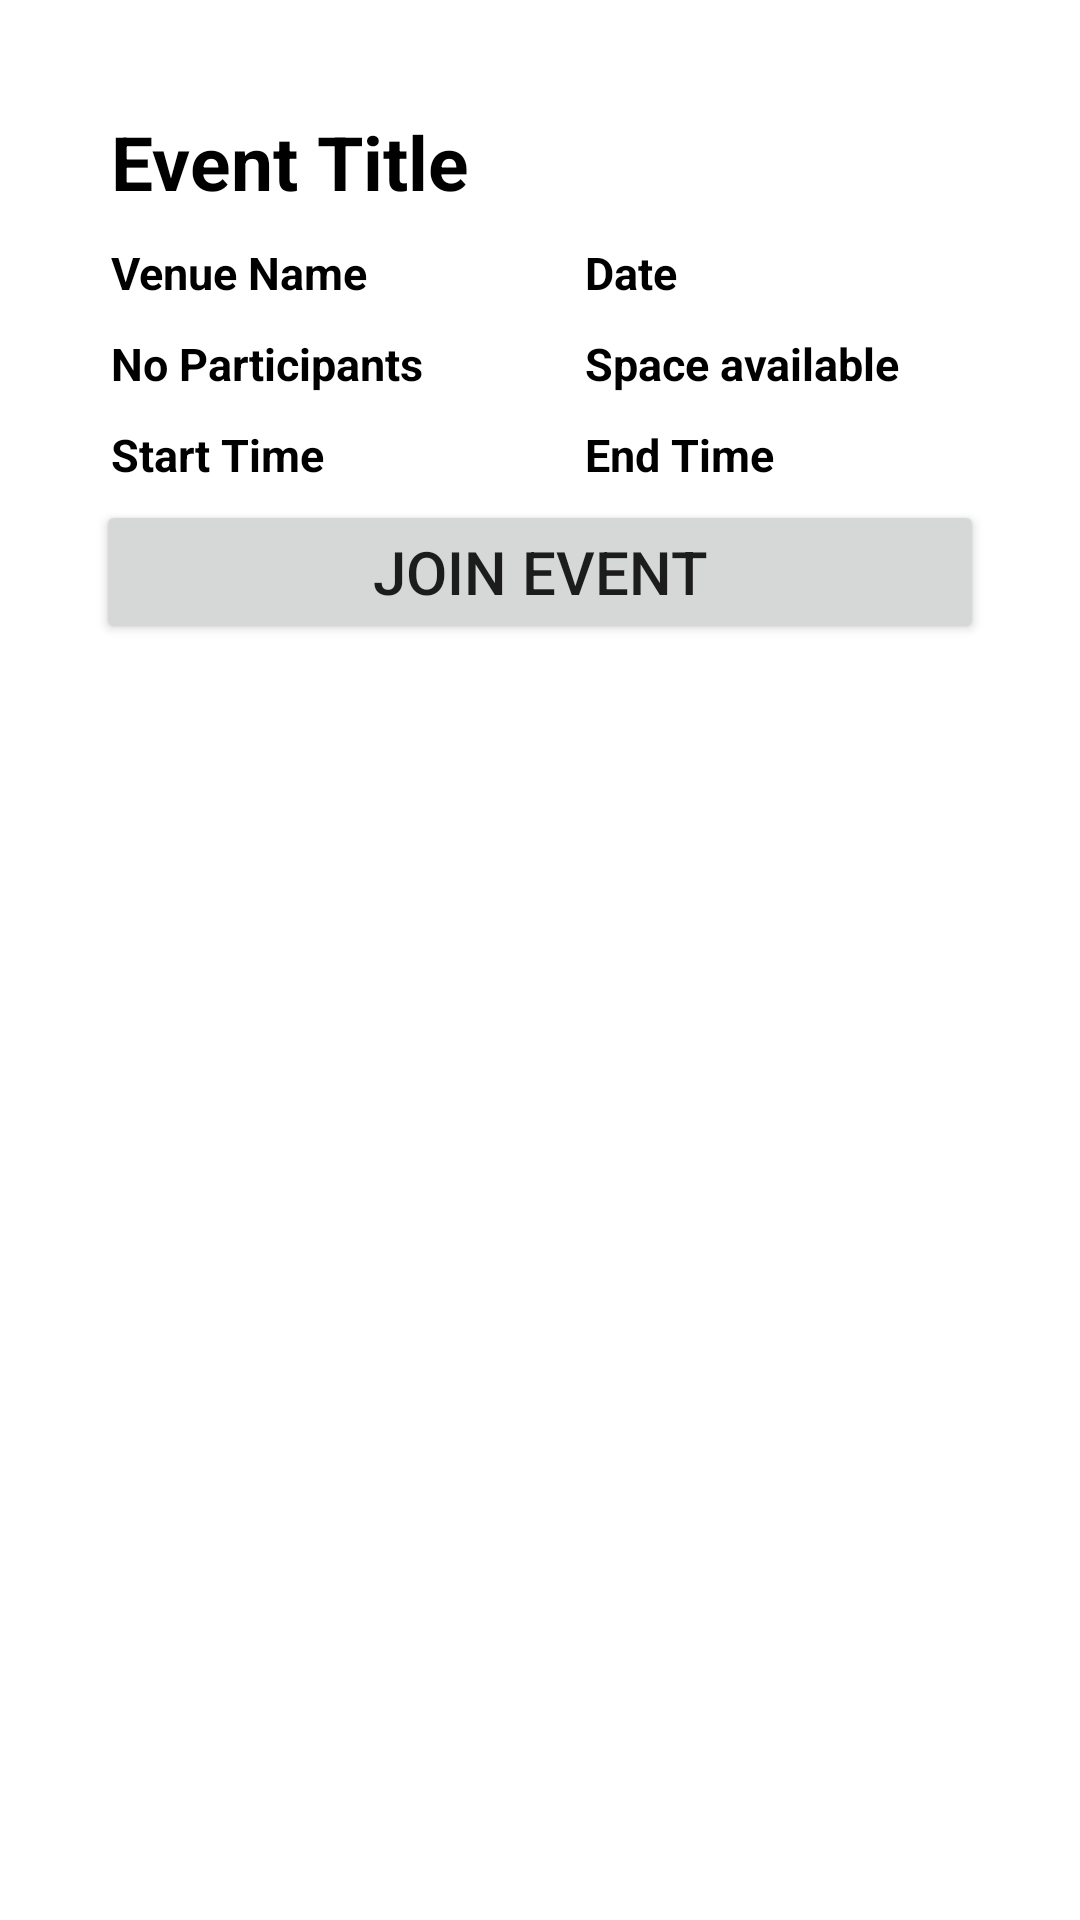

Write the Android layout XML for this screen, with the resource values it uses.
<!-- AndroidManifest.xml: application theme Theme.B07_project -->
<!-- res/layout/farhan_venue_join_event_node.xml -->
<?xml version="1.0" encoding="utf-8"?>
<LinearLayout xmlns:android="http://schemas.android.com/apk/res/android"
    android:layout_width="match_parent"
    android:layout_height="wrap_content"
    android:orientation="horizontal"
    android:padding="32dp">
joinE
    <LinearLayout
        android:layout_width="match_parent"
        android:layout_height="wrap_content"
        android:orientation="vertical">

        <TextView
            android:layout_width="match_parent"
            android:layout_height="wrap_content"
            android:text="Event Title"
            android:textColor="#000"
            android:textSize="25sp"
            android:textStyle="bold"
            android:layout_margin="5dp"
            android:id="@+id/joinEventTitleid"
            />
        <LinearLayout
            android:layout_width="match_parent"
            android:layout_height="wrap_content"
            >
            <TextView
                android:layout_width="100dp"
                android:layout_height="wrap_content"
                android:text="Venue Name"
                android:textColor="#000"
                android:textSize="15sp"
                android:textStyle="bold"
                android:layout_margin="5dp"
                android:layout_weight="1"
                android:id="@+id/joinEventVenueid"
                />
            <TextView
                android:layout_width="80dp"
                android:layout_height="wrap_content"
                android:text="Date"
                android:textColor="#000"
                android:textSize="15sp"
                android:textStyle="bold"
                android:layout_margin="5dp"
                android:layout_weight="1"
                android:id="@+id/joinEventDateid"
                />
        </LinearLayout>
        <LinearLayout
            android:layout_width="match_parent"
            android:layout_height="wrap_content">

            <TextView
                android:id="@+id/joinEventCountid"
                android:layout_width="100dp"
                android:layout_height="wrap_content"
                android:layout_margin="5dp"
                android:layout_weight="1"
                android:text="No Participants"
                android:textColor="#000"
                android:textSize="15sp"
                android:textStyle="bold" />

            <TextView
                android:layout_width="80dp"
                android:layout_height="wrap_content"
                android:text="Space available"
                android:textColor="#000"
                android:textSize="15sp"
                android:textStyle="bold"
                android:layout_margin="5dp"
                android:layout_weight="1"
                android:id="@+id/joinEventSpaceid"
                />
        </LinearLayout>
        <LinearLayout
            android:layout_width="match_parent"
            android:layout_height="wrap_content"
            >
            <TextView
                android:layout_width="100dp"
                android:layout_height="wrap_content"
                android:text="Start Time"
                android:textColor="#000"
                android:textSize="15sp"
                android:textStyle="bold"
                android:layout_margin="5dp"
                android:layout_weight="1"
                android:id="@+id/joinEventStartTimeid"
                />
            <TextView
                android:layout_width="80dp"
                android:layout_height="wrap_content"
                android:text="End Time"
                android:textColor="#000"
                android:textSize="15sp"
                android:textStyle="bold"
                android:layout_margin="5dp"
                android:layout_weight="1"
                android:id="@+id/joinEventEndTimeid"
                />
        </LinearLayout>

        <Button
            android:layout_width="match_parent"
            android:layout_height="wrap_content"
            android:text="Join Event"
            android:textSize="20dp"
            android:id="@+id/joinEventButtonid"
            />
    </LinearLayout>
</LinearLayout>
<!-- resources referenced by this layout -->
<resources>
  <style name="Theme.B07_project" parent="Theme.MaterialComponents.DayNight.DarkActionBar">
          
          <item name="colorPrimary">@color/black</item>
          <item name="colorPrimaryVariant">@color/purple_700</item>
          <item name="colorOnPrimary">@color/white</item>
          
          <item name="colorSecondary">@color/teal_200</item>
          <item name="colorSecondaryVariant">@color/teal_700</item>
          <item name="colorOnSecondary">@color/black</item>
          
          <item name="android:statusBarColor" tools:targetApi="l">@color/black</item>
          <item name="android:navigationBarColor">@color/black</item>
          
      </style>
  <!-- not gathered from this repository: default colours our renderer supplied (Android Studio template values) -->
  <color name="purple_700">#FF3700B3</color>
  <color name="teal_200">#FF03DAC5</color>
  <color name="teal_700">#FF018786</color>
  <color name="black">#FF000000</color>
  <color name="white">#FFFFFFFF</color>
</resources>
